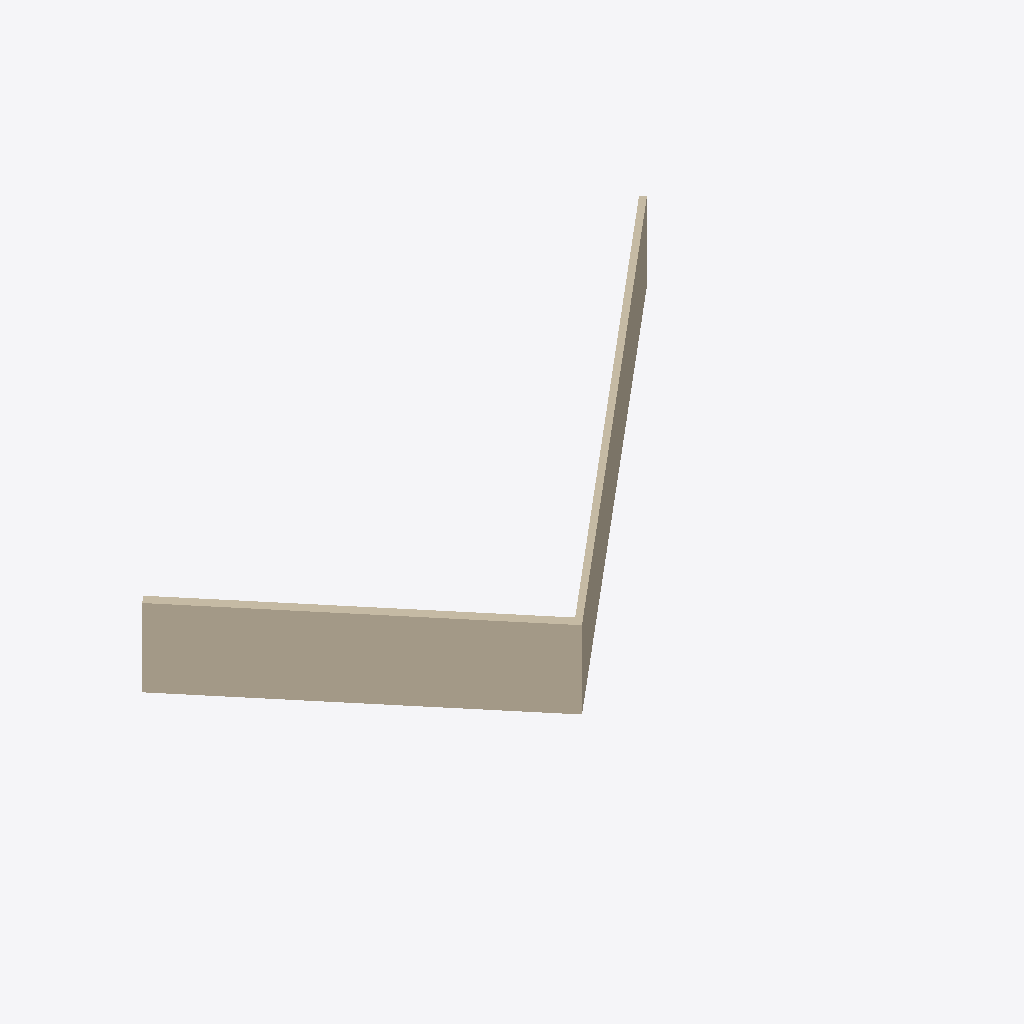
Isometric view of an IFC building model (IFC-SPF (STEP), schema IFC2X3, length unit metre), seen from the south-west, elements coloured by IFC class: 2 walls (beige).
Extent 21.5 m × 12.2 m × 2.8 m (x, y, z). Storeys (1): Niveau 0 at 0.00 m. Elements (2): 2 IfcWallStandardCase.

HEADER;
FILE_DESCRIPTION(('ViewDefinition [CoordinationView_V2.0]'),'2;1');
FILE_NAME('0001','2020-04-23T20:36:39',(''),(''),'The EXPRESS Data Manager Version 5.02.0100.07 : ','20180328_1600(x64) - Exporter 19.0.1.1 - Interfa','');
FILE_SCHEMA(('IFC2X3'));
ENDSEC;
DATA;
#104=IFCPROJECT('1TLFdtnh516vmokZJ0$I01',#41,'0001',$,$,'Nom du projet','Etat du projet',(#96),#91);
#310=IFCSITE('1TLFdtnh516vmokZJ0$I03',#41,'Default',$,'',#309,$,$,.ELEMENT.,(48,51,23,999633),(2,21,3,553905),0.0,$,$);
#114=IFCBUILDING('1TLFdtnh516vmokZJ0$I00',#41,'',$,$,#32,$,'',.ELEMENT.,$,$,#110);
#123=IFCBUILDINGSTOREY('1TLFdtnh516vmokZG$0jsH',#41,'Niveau 0',$,$,#121,$,'Niveau 0',.ELEMENT.,-1.949161E-14);
#249=IFCWALLSTANDARDCASE('1urY1C0pr868NQAzgNZBD0',#41,'Mur de base:Ext. Parpaing 20 + Isolant 10:250566',$,'Mur de base:Ext. Parpaing 20 + Isolant 10:29330',#223,#247,'250566');
#173=IFCWALLSTANDARDCASE('1urY1C0pr868NQAzgNZBCl',#41,'Mur de base:Générique - Ext. 200 mm:250537',$,'Mur de base:Générique - Ext. 200 mm:29331',#142,#169,'250537');
ENDSEC;
